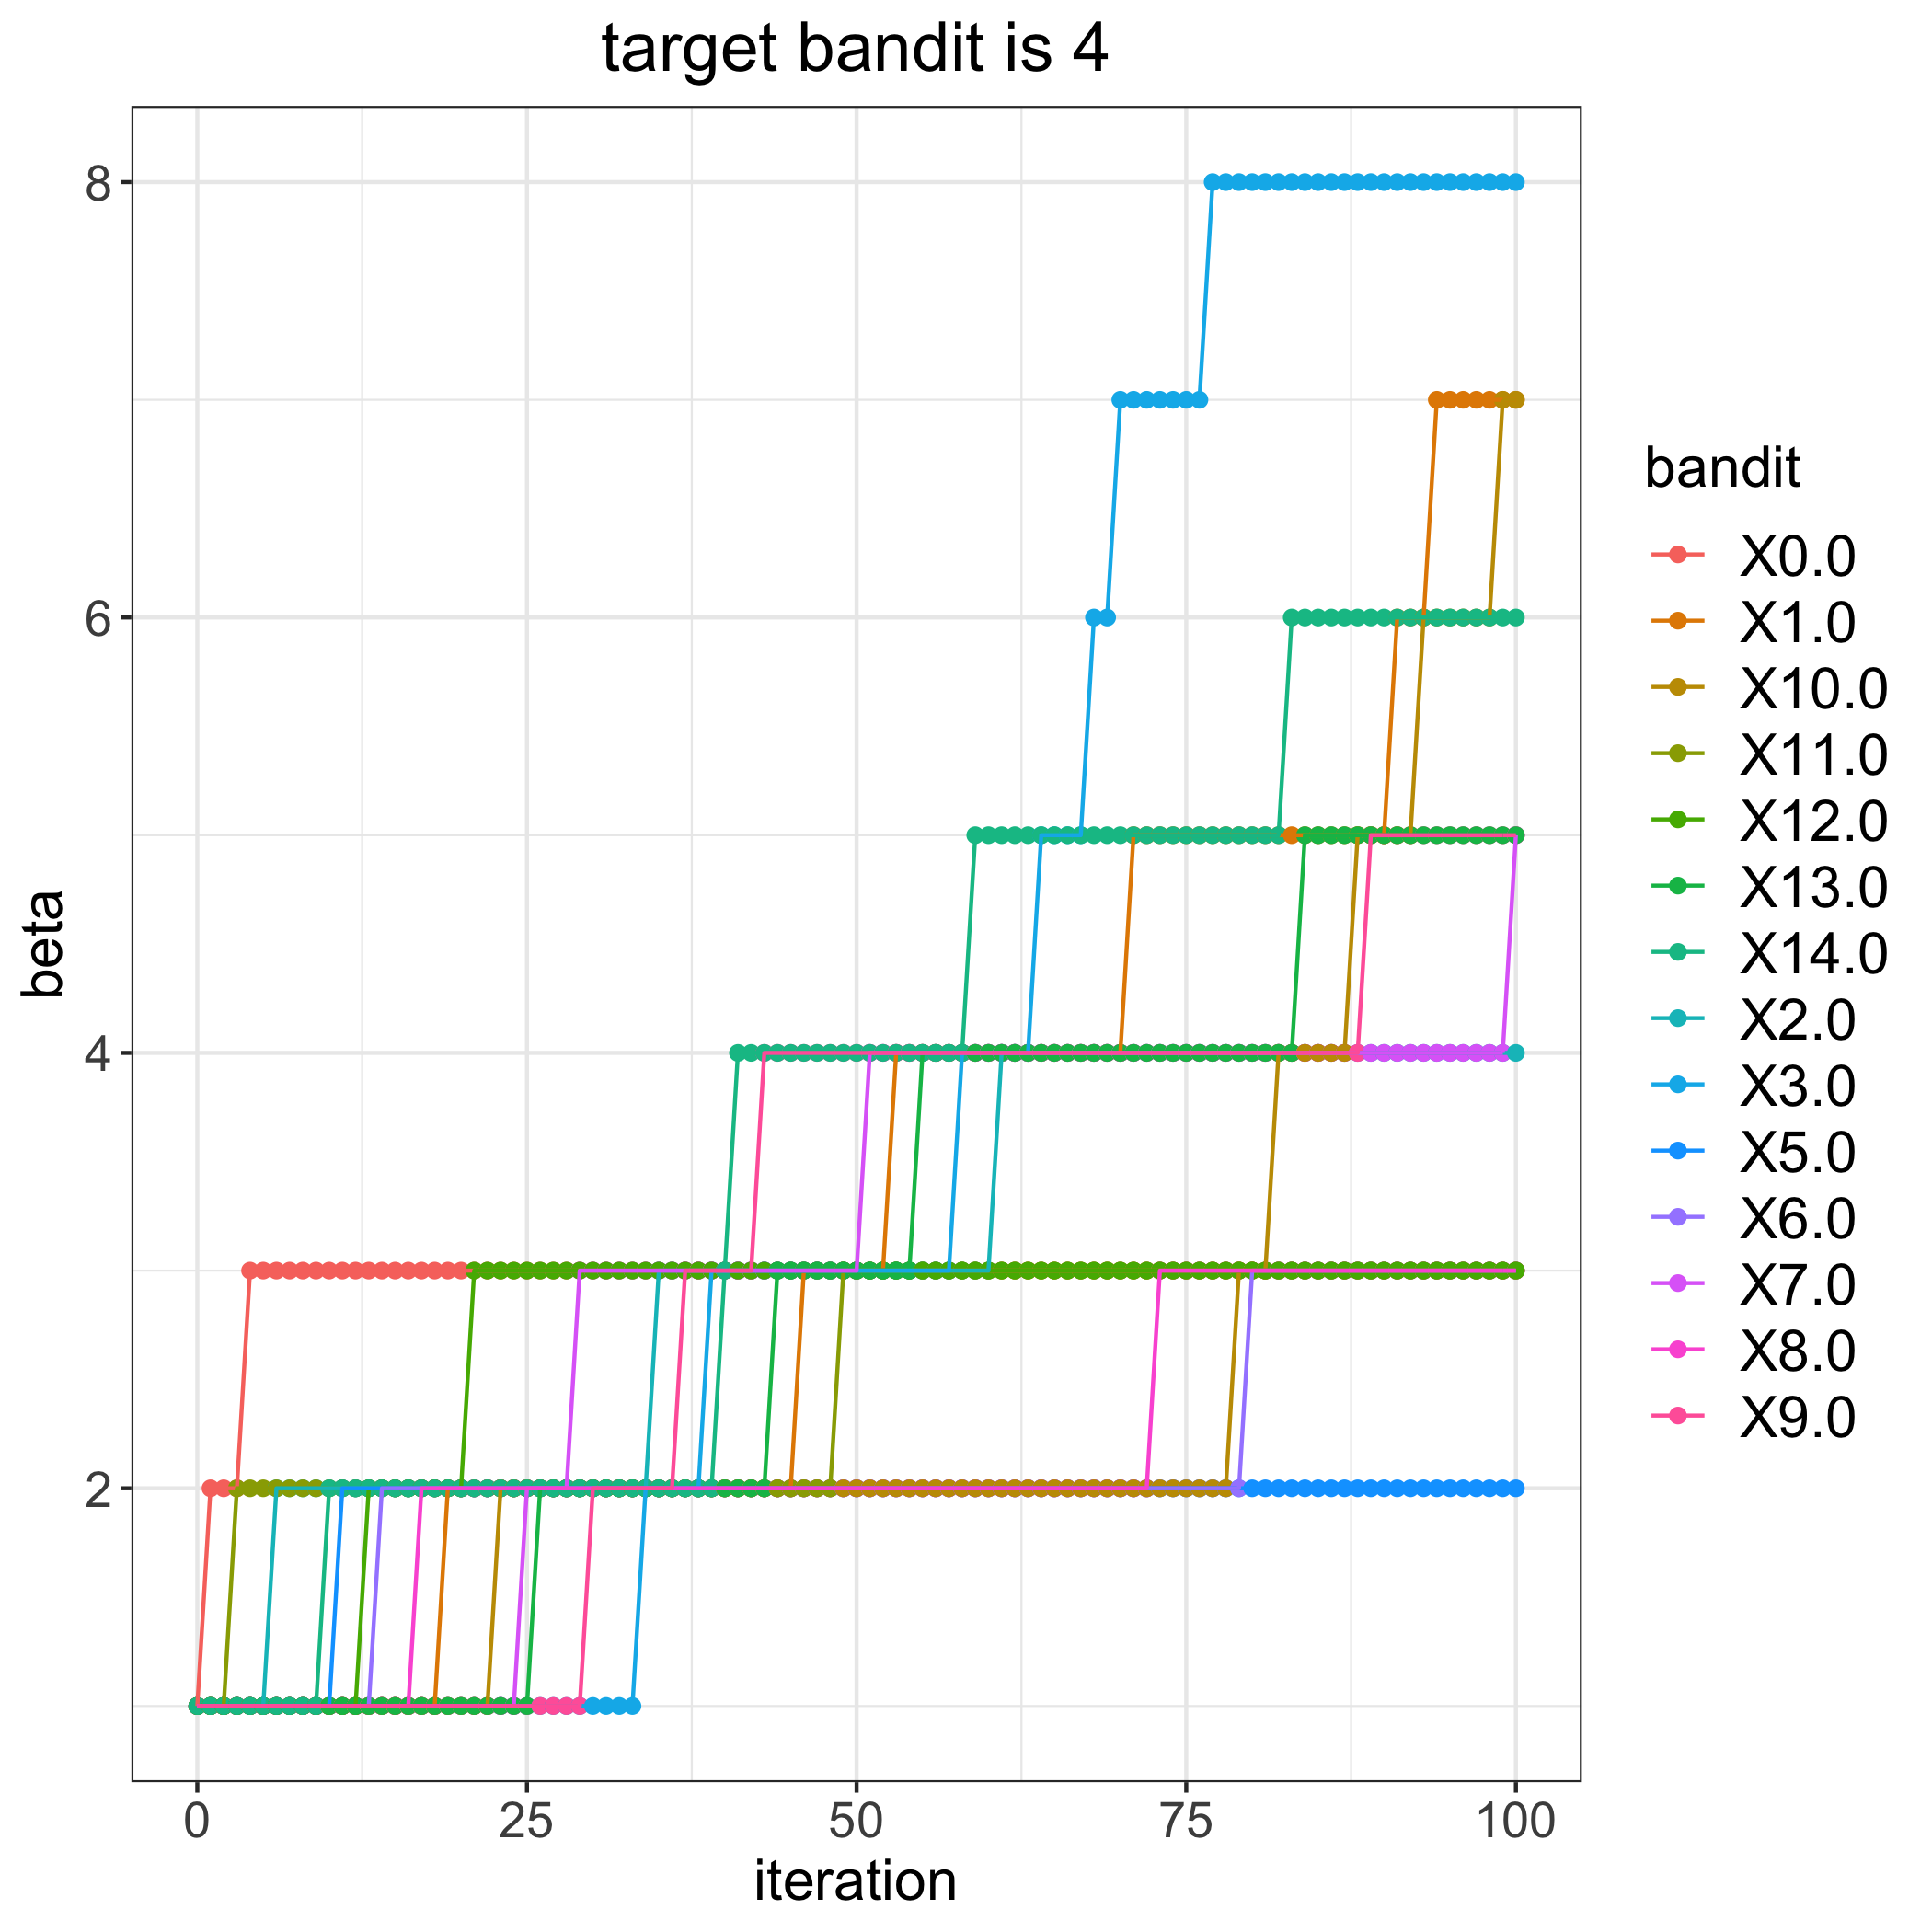

The data file committed next to this chart (first rows):
, 0.0, 1.0, 2.0, 3.0, 5.0, 6.0, 7.0, 8.0, 9.0, 10.0, 11.0, 12.0, 13.0, 14.0
0, 1, 1, 1, 1, 1, 1, 1, 1, 1, 1, 1, 1, 1, 1
1, 2, 1, 1, 1, 1, 1, 1, 1, 1, 1, 1, 1, 1, 1
2, 2, 1, 1, 1, 1, 1, 1, 1, 1, 1, 1, 1, 1, 1
3, 2, 1, 1, 1, 1, 1, 1, 1, 1, 1, 2, 1, 1, 1
4, 3, 1, 1, 1, 1, 1, 1, 1, 1, 1, 2, 1, 1, 1
5, 3, 1, 1, 1, 1, 1, 1, 1, 1, 1, 2, 1, 1, 1
6, 3, 1, 2, 1, 1, 1, 1, 1, 1, 1, 2, 1, 1, 1
7, 3, 1, 2, 1, 1, 1, 1, 1, 1, 1, 2, 1, 1, 1
8, 3, 1, 2, 1, 1, 1, 1, 1, 1, 1, 2, 1, 1, 1
9, 3, 1, 2, 1, 1, 1, 1, 1, 1, 1, 2, 1, 1, 1
10, 3, 1, 2, 1, 1, 1, 1, 1, 1, 1, 2, 1, 1, 2
11, 3, 1, 2, 1, 2, 1, 1, 1, 1, 1, 2, 1, 1, 2
12, 3, 1, 2, 1, 2, 1, 1, 1, 1, 1, 2, 1, 1, 2
13, 3, 1, 2, 1, 2, 1, 1, 1, 1, 1, 2, 2, 1, 2
14, 3, 1, 2, 1, 2, 2, 1, 1, 1, 1, 2, 2, 1, 2
15, 3, 1, 2, 1, 2, 2, 1, 1, 1, 1, 2, 2, 1, 2
16, 3, 1, 2, 1, 2, 2, 1, 1, 1, 1, 2, 2, 1, 2
17, 3, 1, 2, 1, 2, 2, 1, 2, 1, 1, 2, 2, 1, 2
18, 3, 1, 2, 1, 2, 2, 1, 2, 1, 1, 2, 2, 1, 2
19, 3, 2, 2, 1, 2, 2, 1, 2, 1, 1, 2, 2, 1, 2
20, 3, 2, 2, 1, 2, 2, 1, 2, 1, 1, 2, 2, 1, 2
21, 3, 2, 2, 1, 2, 2, 1, 2, 1, 1, 2, 3, 1, 2
22, 3, 2, 2, 1, 2, 2, 1, 2, 1, 1, 2, 3, 1, 2
23, 3, 2, 2, 1, 2, 2, 1, 2, 1, 2, 2, 3, 1, 2
24, 3, 2, 2, 1, 2, 2, 1, 2, 1, 2, 2, 3, 1, 2
25, 3, 2, 2, 1, 2, 2, 2, 2, 1, 2, 2, 3, 1, 2
26, 3, 2, 2, 1, 2, 2, 2, 2, 1, 2, 2, 3, 2, 2
27, 3, 2, 2, 1, 2, 2, 2, 2, 1, 2, 2, 3, 2, 2
28, 3, 2, 2, 1, 2, 2, 2, 2, 1, 2, 2, 3, 2, 2
29, 3, 2, 2, 1, 2, 2, 3, 2, 1, 2, 2, 3, 2, 2
30, 3, 2, 2, 1, 2, 2, 3, 2, 2, 2, 2, 3, 2, 2
31, 3, 2, 2, 1, 2, 2, 3, 2, 2, 2, 2, 3, 2, 2
32, 3, 2, 2, 1, 2, 2, 3, 2, 2, 2, 2, 3, 2, 2
33, 3, 2, 2, 1, 2, 2, 3, 2, 2, 2, 2, 3, 2, 2
34, 3, 2, 2, 2, 2, 2, 3, 2, 2, 2, 2, 3, 2, 2
35, 3, 2, 3, 2, 2, 2, 3, 2, 2, 2, 2, 3, 2, 2
36, 3, 2, 3, 2, 2, 2, 3, 2, 2, 2, 2, 3, 2, 2
37, 3, 2, 3, 2, 2, 2, 3, 2, 3, 2, 2, 3, 2, 2
38, 3, 2, 3, 2, 2, 2, 3, 2, 3, 2, 2, 3, 2, 2
39, 3, 2, 3, 3, 2, 2, 3, 2, 3, 2, 2, 3, 2, 2
40, 3, 2, 3, 3, 2, 2, 3, 2, 3, 2, 2, 3, 2, 3
41, 3, 2, 3, 3, 2, 2, 3, 2, 3, 2, 2, 3, 2, 4
42, 3, 2, 3, 3, 2, 2, 3, 2, 3, 2, 2, 3, 2, 4
43, 3, 2, 3, 3, 2, 2, 3, 2, 4, 2, 2, 3, 2, 4
44, 3, 2, 3, 3, 2, 2, 3, 2, 4, 2, 2, 3, 3, 4
45, 3, 2, 3, 3, 2, 2, 3, 2, 4, 2, 2, 3, 3, 4
46, 3, 3, 3, 3, 2, 2, 3, 2, 4, 2, 2, 3, 3, 4
47, 3, 3, 3, 3, 2, 2, 3, 2, 4, 2, 2, 3, 3, 4
48, 3, 3, 3, 3, 2, 2, 3, 2, 4, 2, 2, 3, 3, 4
49, 3, 3, 3, 3, 2, 2, 3, 2, 4, 2, 3, 3, 3, 4
50, 3, 3, 3, 3, 2, 2, 3, 2, 4, 2, 3, 3, 3, 4
51, 3, 3, 3, 3, 2, 2, 4, 2, 4, 2, 3, 3, 3, 4
52, 3, 3, 3, 3, 2, 2, 4, 2, 4, 2, 3, 3, 3, 4
53, 3, 4, 3, 3, 2, 2, 4, 2, 4, 2, 3, 3, 3, 4
54, 3, 4, 3, 3, 2, 2, 4, 2, 4, 2, 3, 3, 3, 4
55, 3, 4, 3, 3, 2, 2, 4, 2, 4, 2, 3, 3, 4, 4
56, 3, 4, 3, 3, 2, 2, 4, 2, 4, 2, 3, 3, 4, 4
57, 3, 4, 3, 3, 2, 2, 4, 2, 4, 2, 3, 3, 4, 4
58, 3, 4, 3, 4, 2, 2, 4, 2, 4, 2, 3, 3, 4, 4
59, 3, 4, 3, 4, 2, 2, 4, 2, 4, 2, 3, 3, 4, 5
... 41 more rows
